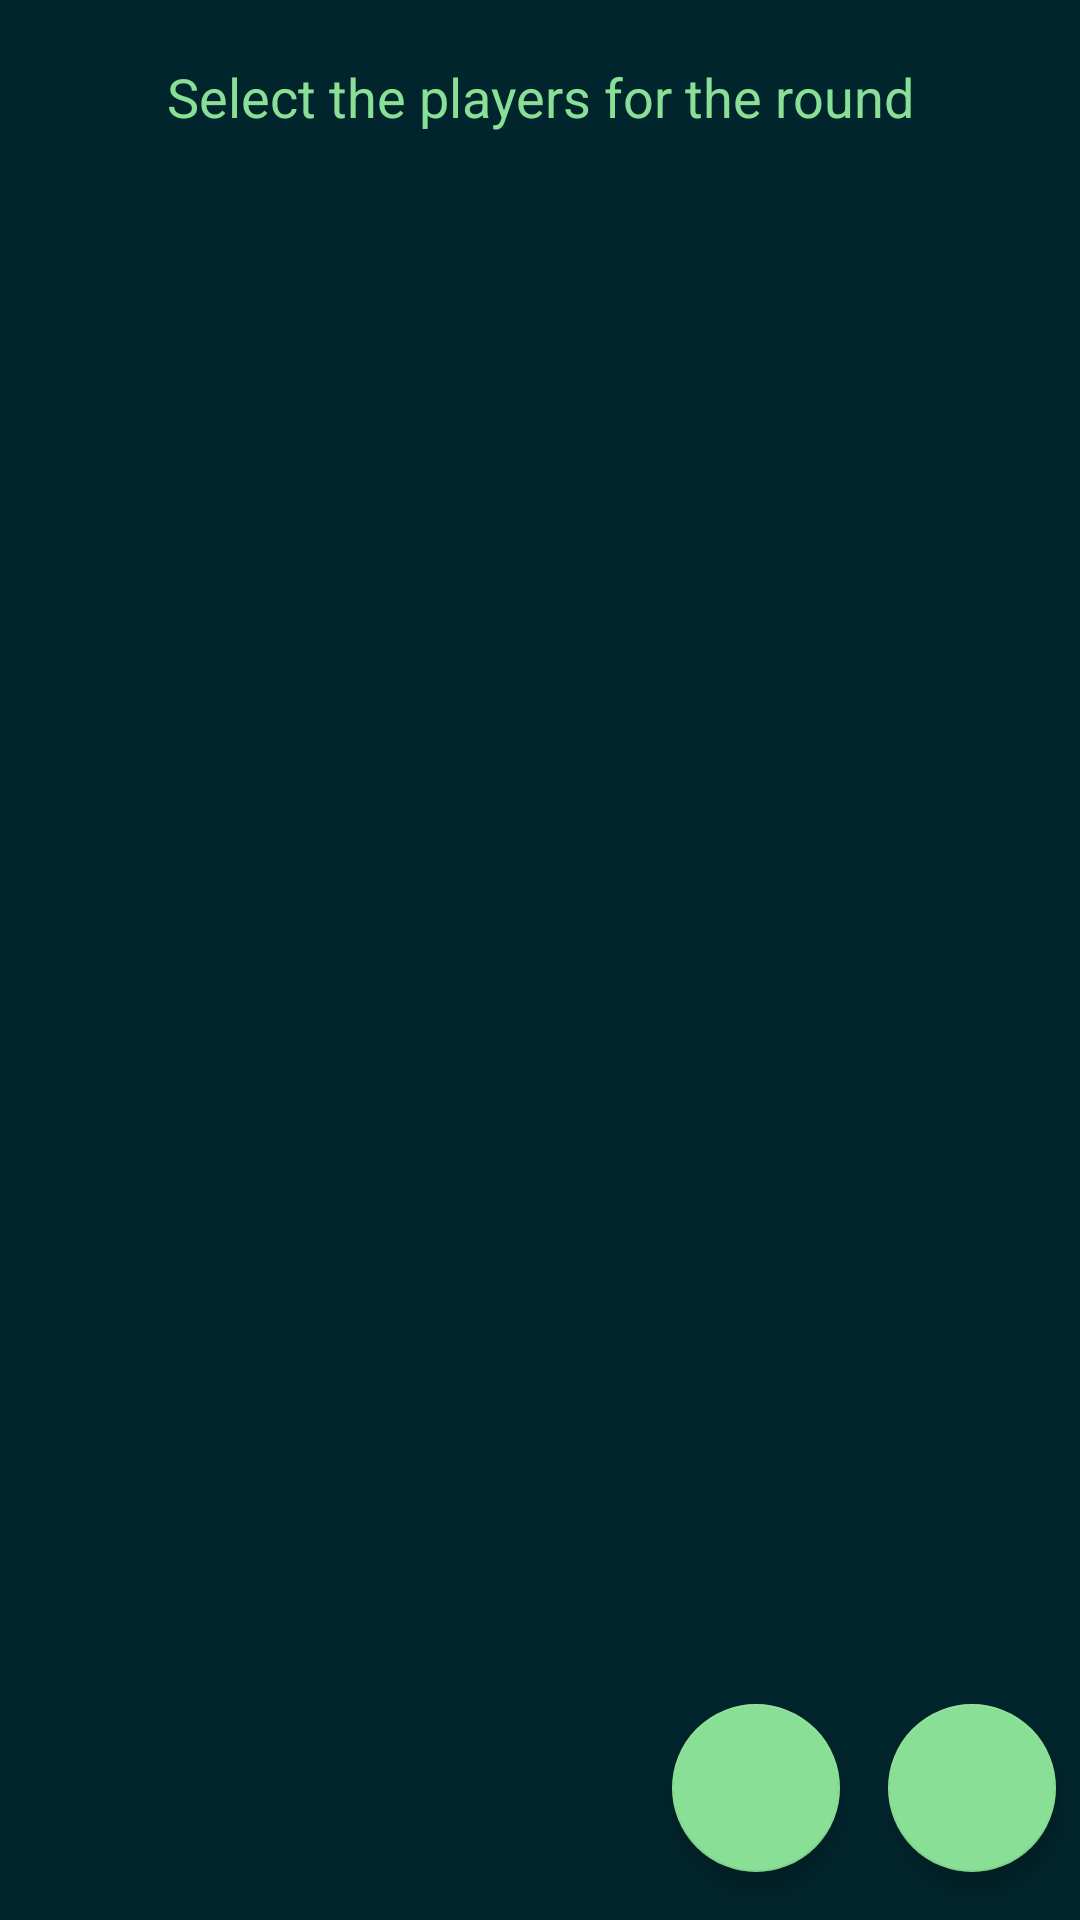

Layout XML and referenced resources for this Android screen:
<!-- AndroidManifest.xml: application theme Theme.MulliganMarker -->
<!-- res/layout/fragment_new_scorecard.xml -->
<?xml version="1.0" encoding="utf-8"?>
<androidx.constraintlayout.widget.ConstraintLayout
    xmlns:android="http://schemas.android.com/apk/res/android"
    xmlns:app="http://schemas.android.com/apk/res-auto"
    xmlns:tools="http://schemas.android.com/tools"
    android:layout_width="match_parent"
    android:layout_height="match_parent">

    <TextView
        android:id="@+id/textView3"
        android:layout_width="wrap_content"
        android:layout_height="wrap_content"
        android:layout_marginStart="40dp"
        android:layout_marginTop="20dp"
        android:layout_marginEnd="40dp"
        android:text="@string/new_scorecard_header"
        android:textAlignment="viewStart"
        android:textColor="@color/light_green"
        android:textSize="18sp"
        app:layout_constraintEnd_toEndOf="parent"
        app:layout_constraintStart_toStartOf="parent"
        app:layout_constraintTop_toTopOf="parent" />

    <androidx.recyclerview.widget.RecyclerView
        android:id="@+id/scorecardRecyclerView"
        android:layout_width="match_parent"
        android:layout_height="0dp"
        android:layout_marginTop="8dp"
        app:layout_constraintBottom_toBottomOf="parent"
        app:layout_constraintEnd_toEndOf="parent"
        app:layout_constraintStart_toStartOf="parent"
        app:layout_constraintTop_toBottomOf="@+id/textView3" />

    <com.google.android.material.floatingactionbutton.FloatingActionButton
        android:id="@+id/add_scorecard_BTN"
        android:layout_width="wrap_content"
        android:layout_height="wrap_content"
        android:layout_marginEnd="16dp"
        android:layout_marginBottom="16dp"
        android:clickable="true"
        android:tint="@color/white"
        android:tintMode="add"
        app:backgroundTint="@color/light_green"
        app:layout_constraintBottom_toBottomOf="parent"
        app:layout_constraintEnd_toStartOf="@+id/confirm_scorecard_BTN"
        app:maxImageSize="38dp"
        app:srcCompat="@drawable/ic_baseline_add_24" />

    <com.google.android.material.floatingactionbutton.FloatingActionButton
        android:id="@+id/confirm_scorecard_BTN"
        android:layout_width="wrap_content"
        android:layout_height="wrap_content"
        android:layout_marginEnd="8dp"
        android:layout_marginBottom="16dp"
        android:clickable="true"
        android:tint="@color/white"
        android:tintMode="add"
        app:backgroundTint="@color/light_green"
        app:layout_constraintBottom_toBottomOf="parent"
        app:layout_constraintEnd_toEndOf="parent"
        app:maxImageSize="38dp"
        app:srcCompat="@drawable/ic_baseline_done_24" />
</androidx.constraintlayout.widget.ConstraintLayout>
<!-- resources referenced by this layout -->
<resources>
  <color name="light_green">#88DF95</color>
  <color name="white">#FFFFFFFF</color>
  <string name="new_scorecard_header">Select the players for the round</string>
  <style name="Theme.MulliganMarker" parent="Theme.MaterialComponents.DayNight.NoActionBar">
          
          <item name="colorPrimary">@color/dark_green</item>
          <item name="colorPrimaryVariant">@color/dark_green</item>
          <item name="colorOnPrimary">@color/light_green</item>
          
          <item name="colorSecondary">@color/teal_200</item>
          <item name="colorSecondaryVariant">@color/teal_700</item>
          <item name="colorOnSecondary">@color/light_green</item>
          
          <item name="android:statusBarColor" tools:targetApi="l">?attr/colorPrimaryVariant</item>
          
  
          <item name="android:windowBackground">@color/dark_green</item>
  
  
      </style>
  <color name="dark_green">#01252C</color>
  <color name="teal_200">#FF03DAC5</color>
  <color name="teal_700">#FF018786</color>
</resources>
